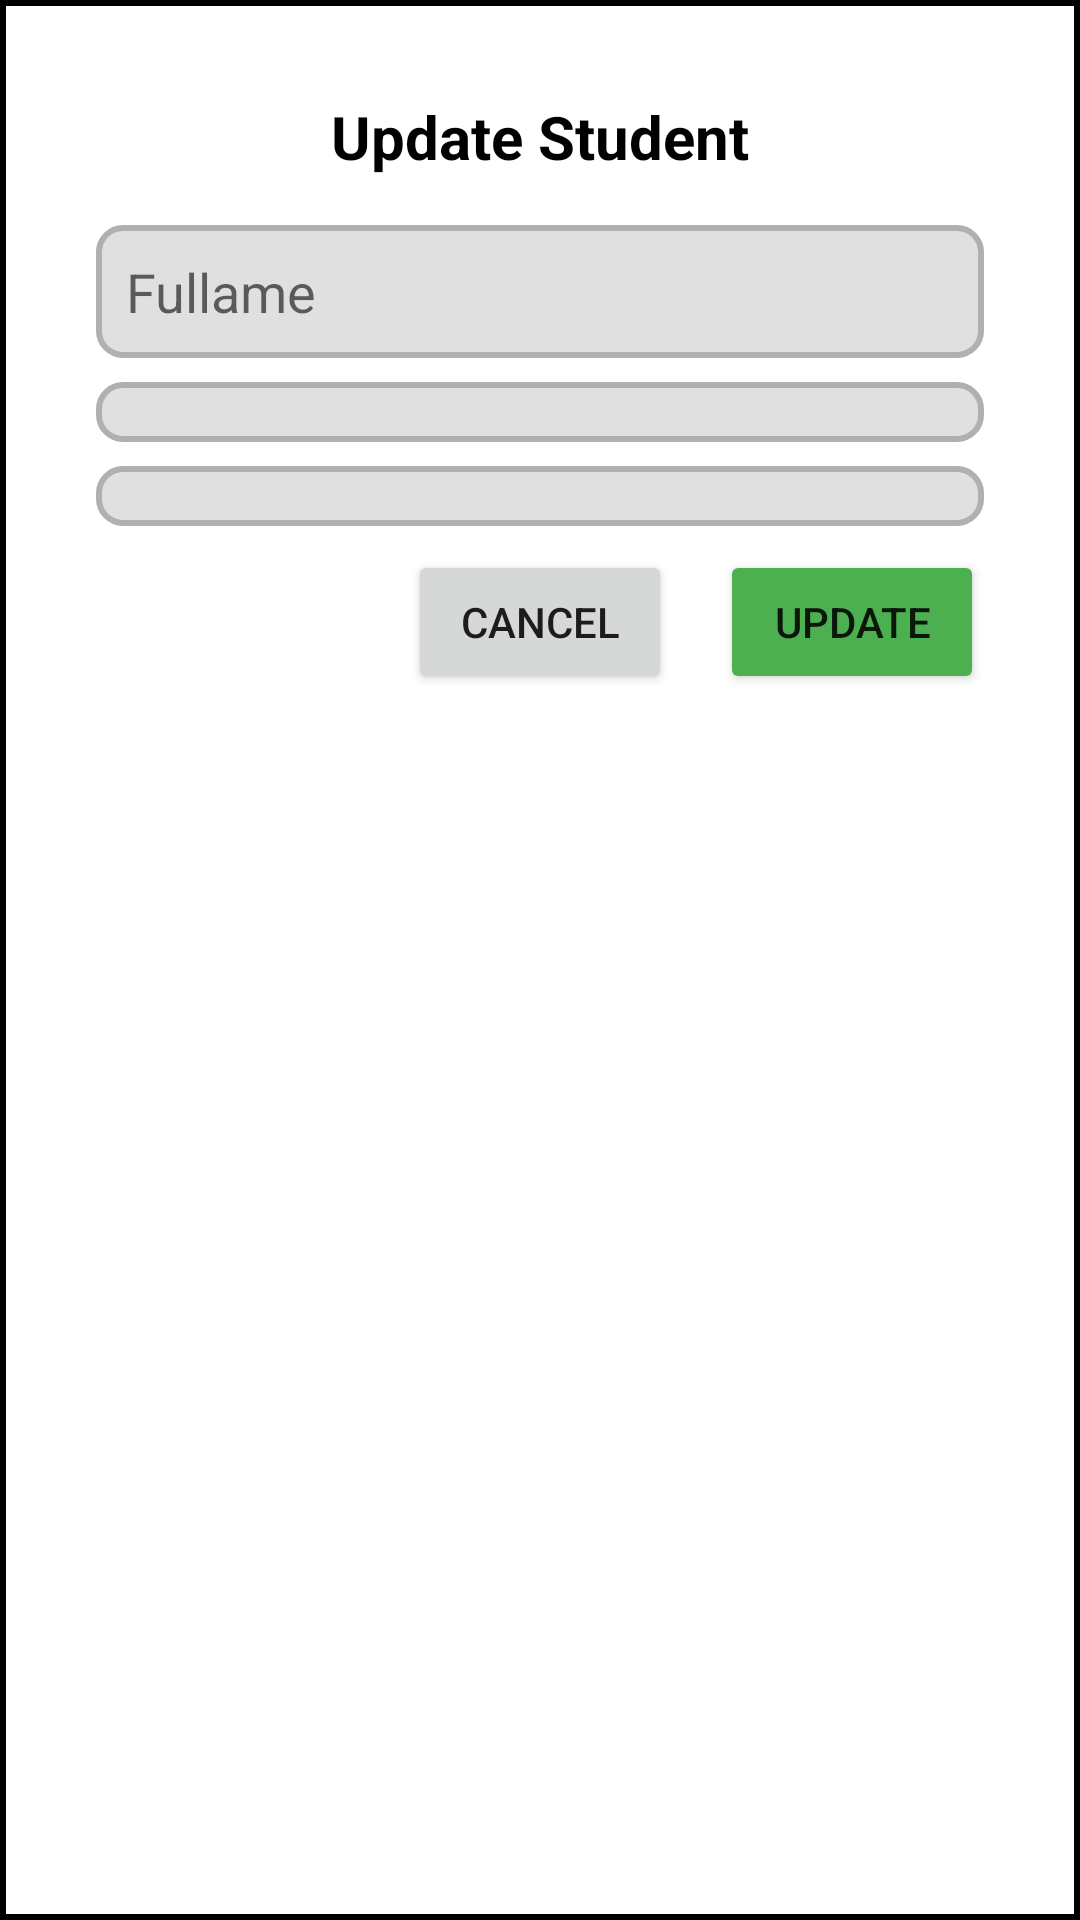

Here is an Android app screen rendered from its layout file. Give the layout XML and the strings, colors and styles it references.
<!-- AndroidManifest.xml: application theme Theme.MaterialComponents.DayNight.NoActionBar -->
<!-- res/layout/dialog_update_student.xml -->
<ScrollView xmlns:android="http://schemas.android.com/apk/res/android"
    android:layout_width="match_parent"
    android:layout_height="wrap_content"
    android:background="@drawable/borderless_bg"
    android:padding="16dp">

    <LinearLayout
        android:layout_width="match_parent"
        android:layout_height="wrap_content"
        android:orientation="vertical"
        android:padding="16dp">
        <FrameLayout
            android:id="@+id/loadingOverlay"
            android:layout_width="match_parent"
            android:layout_height="match_parent"
            android:background="#80000000"
            android:visibility="gone">

            <ProgressBar
                android:id="@+id/loadingProgressBar"
                android:layout_width="wrap_content"
                android:layout_height="wrap_content"
                android:layout_gravity="center" />
        </FrameLayout>

        <TextView
            android:id="@+id/addStudentHeader"
            android:layout_width="match_parent"
            android:layout_height="wrap_content"
            android:text="Update Student"
            android:textColor="@color/black"
            android:elevation="15dp"
            android:textSize="20sp"
            android:textStyle="bold"
            android:gravity="center"
            android:layout_marginBottom="16dp" />

        
        <EditText
            android:id="@+id/nameInput"
            android:layout_width="match_parent"
            android:layout_height="wrap_content"
            android:hint="Fullame"
            android:padding="10dp"
            android:background="@drawable/text_view_border"
            android:layout_marginBottom="8dp" />

        
        <Spinner
            android:id="@+id/courseSpinner"
            android:layout_width="match_parent"
            android:layout_height="wrap_content"
            android:padding="10dp"
            android:background="@drawable/text_view_border"
            android:layout_marginBottom="8dp" />

        
        <Spinner
            android:id="@+id/yearSpinner"
            android:layout_width="match_parent"
            android:layout_height="wrap_content"
            android:padding="10dp"
            android:background="@drawable/text_view_border"
            android:layout_marginBottom="8dp" />

        
        <LinearLayout
            android:layout_width="match_parent"
            android:layout_height="wrap_content"
            android:orientation="horizontal"
            android:gravity="end">

            <Button
                android:id="@+id/cancelButton"
                android:layout_width="wrap_content"
                android:layout_height="wrap_content"
                android:text="Cancel"
                android:layout_marginEnd="16dp" />

            <Button
                android:id="@+id/addButton"
                android:layout_width="wrap_content"
                android:layout_height="wrap_content"
                android:backgroundTint="@color/colorGreen"
                android:text="Update" />

        </LinearLayout>
    </LinearLayout>
</ScrollView>
<!-- resources referenced by this layout -->
<resources>
  <color name="black">#FF000000</color>
  <color name="colorGreen">#4CAF50</color>
  <!-- drawable borderless_bg (drawable) -->
  <shape xmlns:android="http://schemas.android.com/apk/res/android">
      <solid android:color="#FFFFFF" /> 
      <stroke
          android:width="2dp"
          android:color="#000000" /> 
  </shape>
  <!-- drawable text_view_border (drawable) -->
  <shape xmlns:android="http://schemas.android.com/apk/res/android">
      
      <solid android:color="#E0E0E0"/> 
  
      
      <corners android:radius="8dp"/>
  
      
      <stroke android:width="2dp" android:color="#B0B0B0"/> 
  </shape>
</resources>
